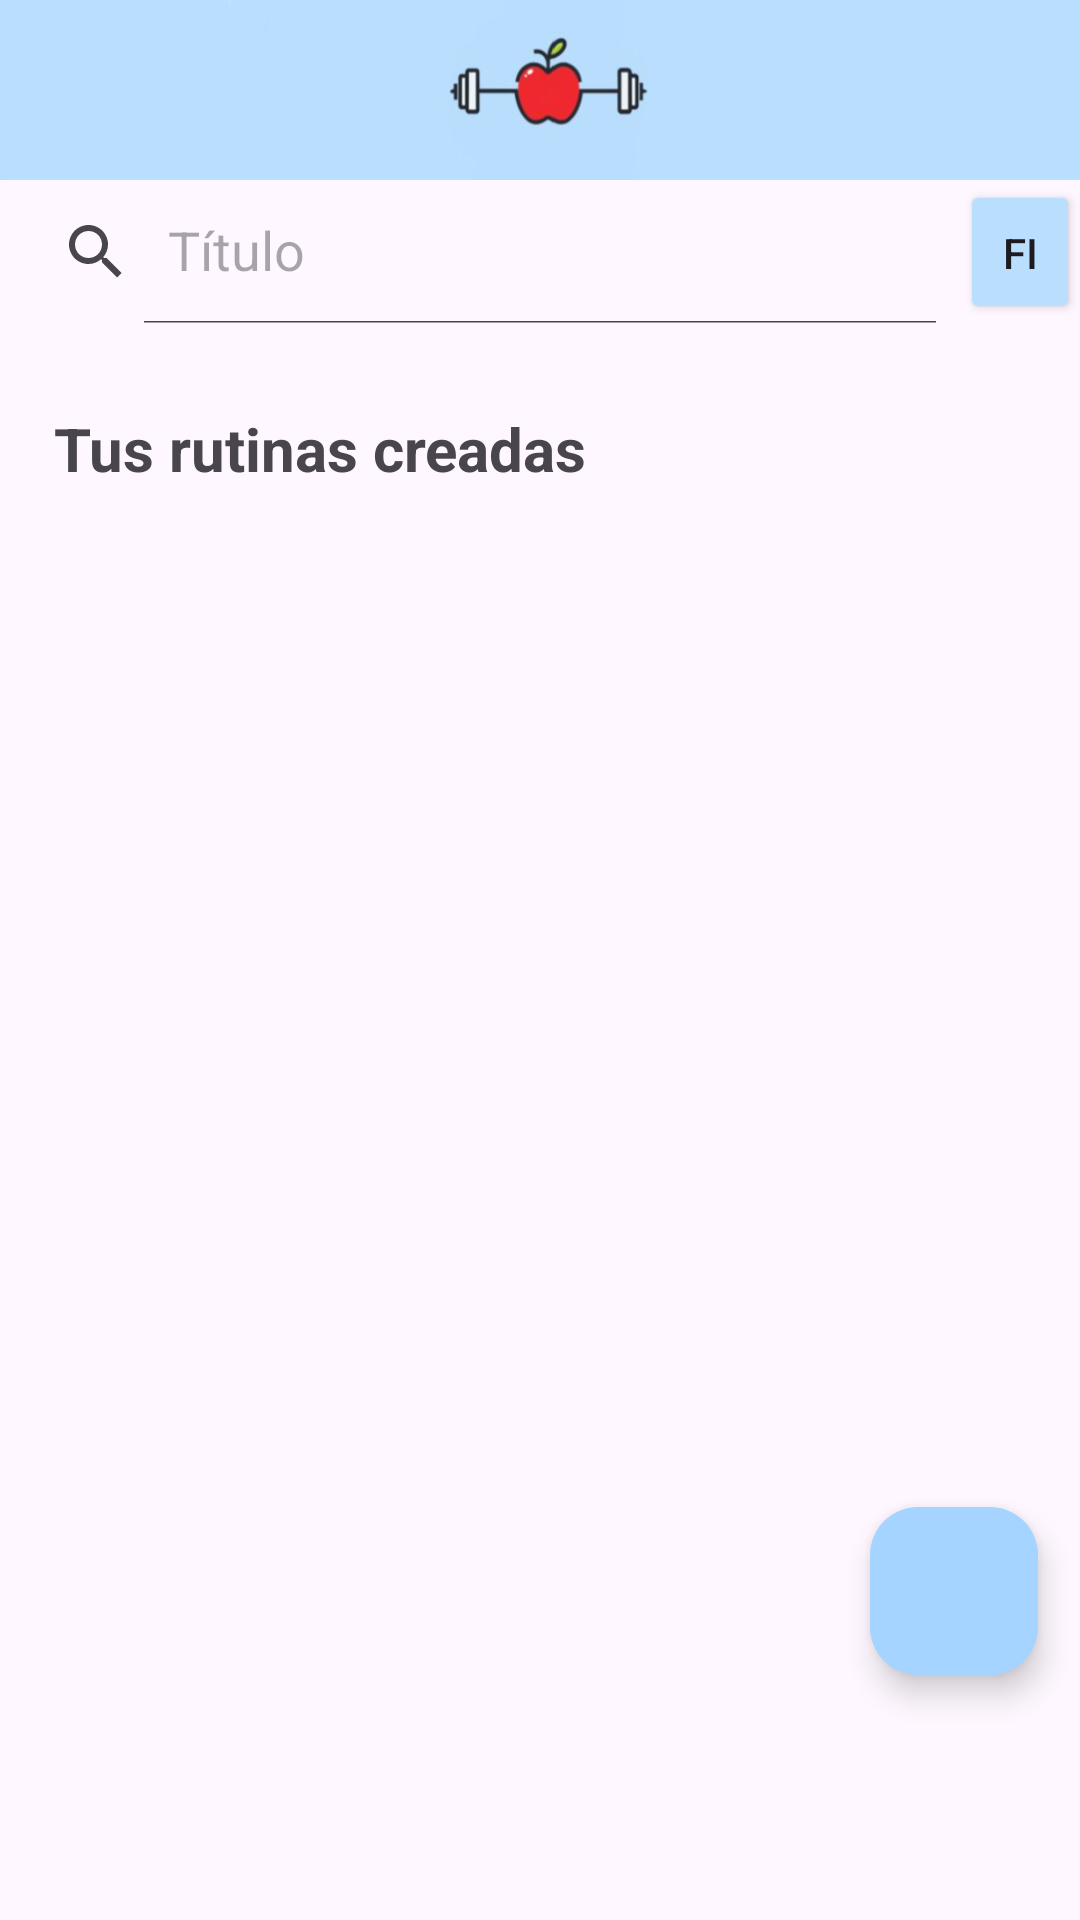

Reconstruct the res/layout file that produces this screen, plus the resources it refers to.
<!-- AndroidManifest.xml: application theme Theme.HU1 -->
<!-- res/layout/fragment_rutinas.xml -->
<?xml version="1.0" encoding="utf-8"?>
<FrameLayout
    xmlns:android="http://schemas.android.com/apk/res/android"
    xmlns:app="http://schemas.android.com/apk/res-auto"
    xmlns:tools="http://schemas.android.com/tools"
    android:id="@+id/main"
    android:layout_width="match_parent"
    android:layout_height="match_parent"
    tools:context=".Presentacion.MainActivity">

    <androidx.constraintlayout.widget.ConstraintLayout
        android:layout_width="match_parent"
        android:layout_height="match_parent">


        <LinearLayout
            android:layout_width="match_parent"
            android:layout_height="match_parent"
            android:orientation="vertical"
            tools:context=".Presentacion.MainActivity">

            <androidx.appcompat.widget.Toolbar
                android:id="@+id/toolbar"
                android:layout_width="match_parent"
                android:layout_height="60dp"
                android:background="@drawable/img_5"
                android:minHeight="?attr/actionBarSize"
                android:theme="?attr/actionBarTheme"
                app:titleTextColor="@color/white" />


            <LinearLayout
                android:layout_width="match_parent"
                android:layout_height="wrap_content"
                android:orientation="horizontal">

                <androidx.appcompat.widget.SearchView
                    android:id="@+id/buscar_ruts"
                    android:layout_width="wrap_content"
                    android:layout_height="wrap_content"
                    app:iconifiedByDefault="false"
                    app:queryHint="Título"/>

                <Button
                    android:id="@+id/filterRutButton"
                    android:layout_width="wrap_content"
                    android:layout_height="wrap_content"
                    android:backgroundTint="@color/blue"
                    android:text="Filtros"
                    android:maxLines="1"/>


            </LinearLayout>


            <LinearLayout
                android:layout_width="match_parent"
                android:layout_height="wrap_content"
                android:id="@+id/layoutFiltrosRuts"
                android:visibility="gone"
                android:orientation="vertical">

                <TextView
                    android:layout_width="90dp"
                    android:layout_height="wrap_content"
                    android:text="Grupo Muscular"
                    android:fontFamily="sans-serif-black"
                    android:maxLines="2"
                    android:ellipsize="end"
                    android:padding="12dp"
                    android:textSize="15sp"/>
                <HorizontalScrollView
                    android:layout_width="match_parent"
                    android:layout_height="wrap_content">
                    <com.google.android.material.chip.ChipGroup
                        android:id="@+id/RutsMuscGroupChipGroup"
                        android:layout_width="wrap_content"
                        android:layout_height="wrap_content"
                        app:singleLine="true"
                        />
                </HorizontalScrollView>

                <TextView
                    android:layout_width="100dp"
                    android:layout_height="wrap_content"
                    android:text="Ejercicios"
                    android:fontFamily="sans-serif-black"
                    android:maxLines="2"
                    android:ellipsize="end"
                    android:padding="12dp"
                    android:textSize="15sp"/>

                <HorizontalScrollView
                    android:layout_width="match_parent"
                    android:layout_height="wrap_content"
                    >
                    <com.google.android.material.chip.ChipGroup
                        android:id="@+id/RutEjFilterChipGroup"
                        android:layout_width="wrap_content"
                        android:layout_height="wrap_content"
                        app:singleLine="true"
                        />
                </HorizontalScrollView>
            </LinearLayout>

            <TextView
                android:layout_width="304dp"
                android:layout_height="wrap_content"
                android:layout_marginStart="18dp"
                android:layout_marginTop="28dp"
                android:text="Tus rutinas creadas"
                android:textSize="20sp"
                android:textStyle="normal|bold">
            </TextView>


            <GridLayout
                android:layout_width="wrap_content"
                android:layout_height="wrap_content"
                android:padding="10dp"
                android:rowCount="4"
                android:columnCount="2"
                android:scrollbars="vertical">
                <androidx.recyclerview.widget.RecyclerView
                    android:id="@+id/listOfRuts"
                    android:layout_width="match_parent"
                    android:layout_height="match_parent" />
            </GridLayout>

        </LinearLayout>

        <com.google.android.material.floatingactionbutton.FloatingActionButton
            android:id="@+id/addButton"
            android:layout_width="wrap_content"
            android:layout_height="wrap_content"
            android:backgroundTint="#A4D4FF"
            android:src="@drawable/baseline_add"
            app:layout_constraintBottom_toBottomOf="parent"
            app:layout_constraintEnd_toEndOf="parent"
            app:layout_constraintHorizontal_bias="0.954"
            app:layout_constraintStart_toStartOf="parent"
            app:layout_constraintTop_toTopOf="parent"
            app:layout_constraintVertical_bias="0.86"
            tools:ignore="MissingConstraints"
            android:contentDescription="Crear Ejercicio" />

    </androidx.constraintlayout.widget.ConstraintLayout>

</FrameLayout>
<!-- resources referenced by this layout -->
<resources>
  <color name="blue">#badefe</color>
  <color name="white">#FFFFFFFF</color>
  <!-- drawable img_5: png bitmap (drawable, 36435 bytes) -->
  <style name="Theme.HU1" parent="Base.Theme.HU1" />
      4
  <style name="Base.Theme.HU1" parent="Theme.Material3.DayNight.NoActionBar">
          
          
      </style>
</resources>
